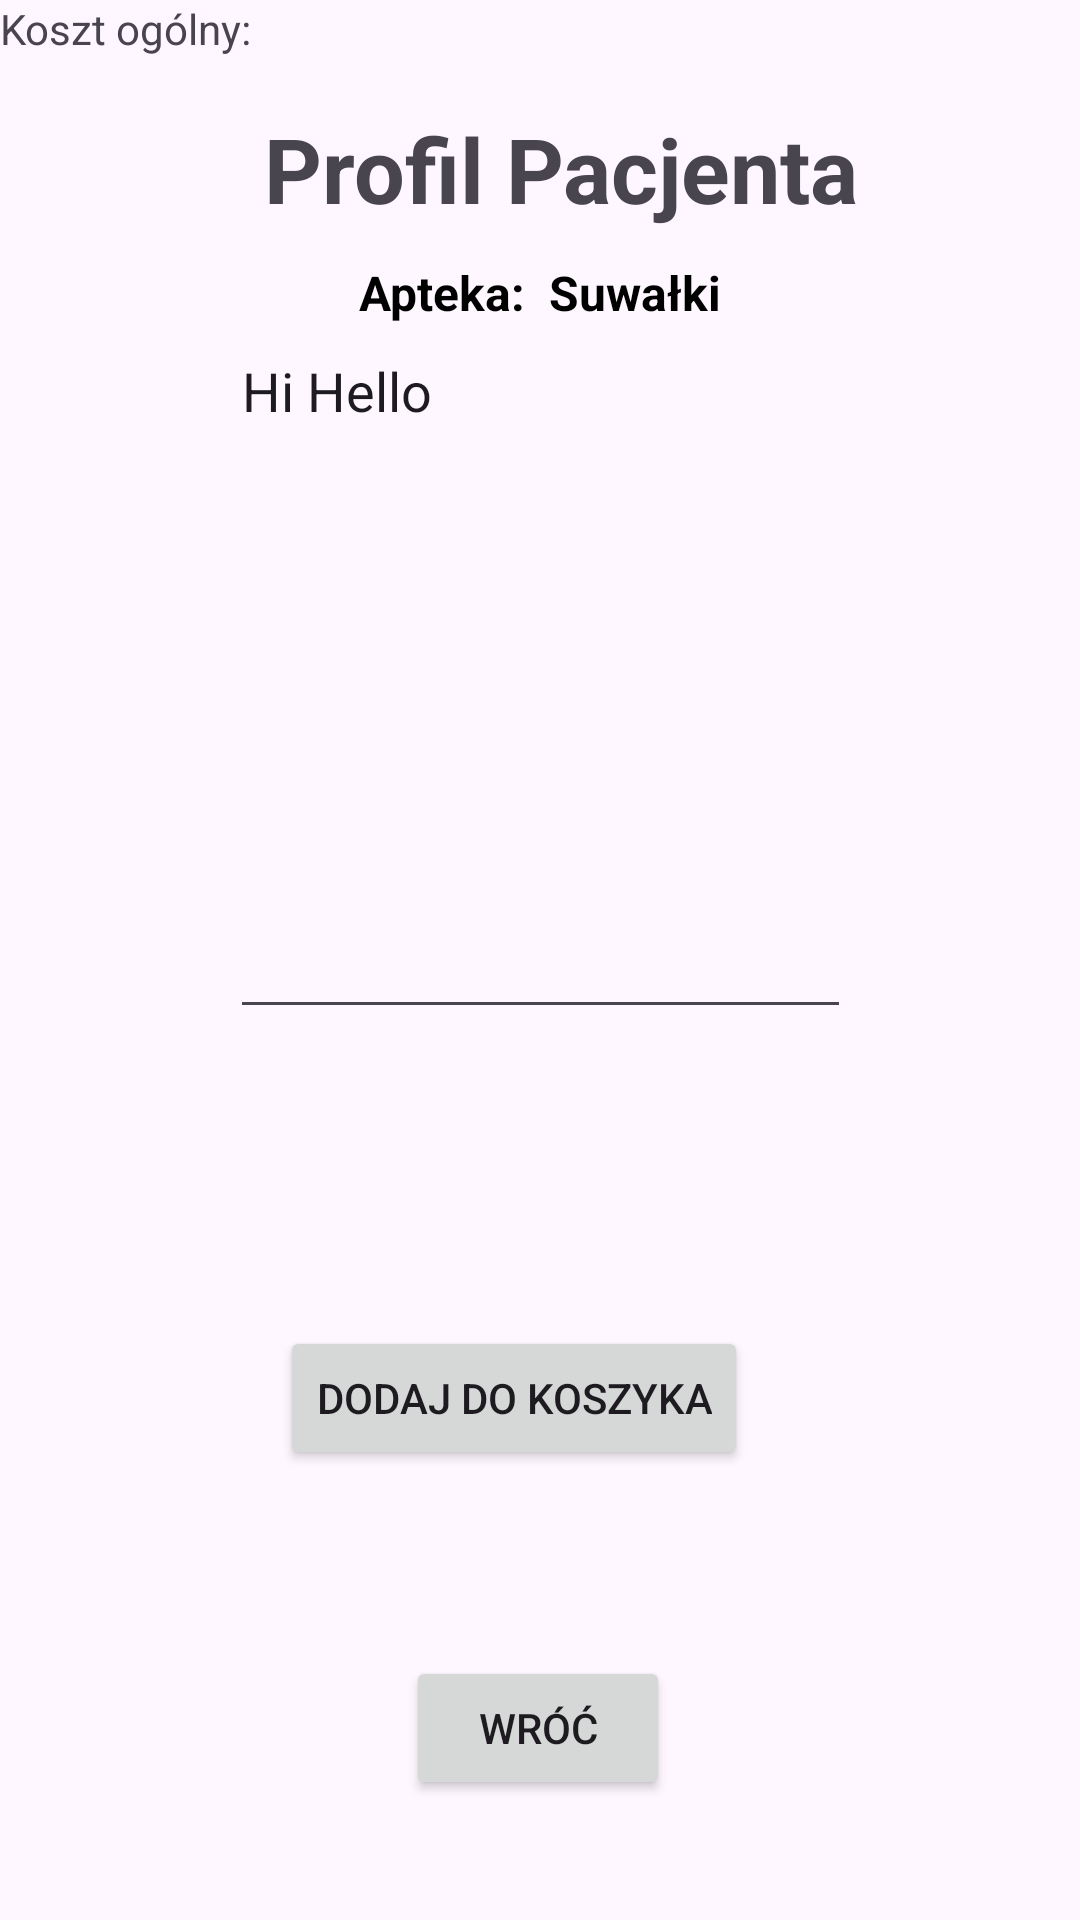

Android layout source for this screen:
<!-- AndroidManifest.xml: application theme Theme.ProfilPacjenta -->
<!-- res/layout/activity_buy_medicine_details.xml -->
<?xml version="1.0" encoding="utf-8"?>
<androidx.constraintlayout.widget.ConstraintLayout xmlns:android="http://schemas.android.com/apk/res/android"
    xmlns:app="http://schemas.android.com/apk/res-auto"
    xmlns:tools="http://schemas.android.com/tools"
    android:id="@+id/editTextBMDPackageName"
    android:layout_width="match_parent"
    android:layout_height="match_parent"
    android:background="@drawable/gray_wall"
    tools:context=".BuyMedicineDetailsActivity">


    <TextView
        android:id="@+id/textViewBMDCartTitle"
        android:layout_width="wrap_content"
        android:layout_height="wrap_content"
        android:layout_marginBottom="540dp"
        android:text="Złóż zamówienie"
        android:textColor="@color/material_dynamic_neutral20"
        android:textSize="18sp"
        android:textStyle="bold"
        app:layout_constraintBottom_toBottomOf="parent"
        app:layout_constraintEnd_toEndOf="parent"
        app:layout_constraintHorizontal_bias="0.498"
        app:layout_constraintStart_toStartOf="parent"
        app:layout_constraintTop_toBottomOf="@+id/textViewHADTitle"
        app:layout_constraintVertical_bias="0.47" />

    <TextView
        android:id="@+id/textViewLogo"
        android:layout_width="wrap_content"
        android:layout_height="wrap_content"
        android:text="Profil Pacjenta"
        android:textSize="30sp"
        android:textStyle="bold"
        app:layout_constraintBottom_toBottomOf="parent"
        app:layout_constraintEnd_toEndOf="parent"
        app:layout_constraintHorizontal_bias="0.545"
        app:layout_constraintStart_toStartOf="parent"
        app:layout_constraintTop_toTopOf="parent"
        app:layout_constraintVertical_bias="0.06" />

    <TextView
        android:id="@+id/textViewHADTitle"
        android:layout_width="wrap_content"
        android:layout_height="wrap_content"
        android:text="Apteka:  Suwałki"
        android:textColor="@color/black"
        android:textSize="16sp"
        android:textStyle="bold"
        app:layout_constraintBottom_toBottomOf="parent"
        app:layout_constraintEnd_toEndOf="parent"
        app:layout_constraintStart_toStartOf="parent"
        app:layout_constraintTop_toBottomOf="@id/textViewLogo"
        app:layout_constraintVertical_bias="0.019" />

    <Button
        android:id="@+id/buttonHADBack"
        android:layout_width="wrap_content"
        android:layout_height="wrap_content"
        android:layout_marginBottom="40dp"
        android:text="Wróć"
        app:layout_constraintBottom_toBottomOf="parent"
        app:layout_constraintEnd_toEndOf="parent"
        app:layout_constraintHorizontal_bias="0.498"
        app:layout_constraintStart_toStartOf="parent" />

    <Button
        android:id="@+id/buttonBMCardBack"
        android:layout_width="wrap_content"
        android:layout_height="wrap_content"
        android:layout_marginBottom="108dp"
        android:text="Dodaj do koszyka"
        app:layout_constraintBottom_toBottomOf="parent"
        app:layout_constraintEnd_toEndOf="parent"
        app:layout_constraintHorizontal_bias="0.458"
        app:layout_constraintStart_toStartOf="parent"
        app:layout_constraintTop_toBottomOf="@+id/textViewBMDTotalCost"
        app:layout_constraintVertical_bias="0.904" />

    <TextView
        android:id="@+id/textViewBMDTotalCost"
        android:layout_width="204dp"
        android:layout_height="48dp"
        android:text="Koszt ogólny: "
        tools:ignore="MissingConstraints"
        tools:layout_editor_absoluteX="103dp"
        tools:layout_editor_absoluteY="485dp" />

    <EditText
        android:id="@+id/editTextTextBMDMultiLine"
        android:layout_width="207dp"
        android:layout_height="235dp"
        android:layout_marginBottom="296dp"
        android:ems="10"
        android:gravity="start|top"
        android:inputType="textMultiLine"
        android:text="Hi Hello"
        app:layout_constraintBottom_toBottomOf="parent"
        app:layout_constraintEnd_toEndOf="parent"
        app:layout_constraintStart_toStartOf="parent"
        app:layout_constraintTop_toBottomOf="@+id/textViewBMDCartTitle"
        app:layout_constraintVertical_bias="0.941" />

</androidx.constraintlayout.widget.ConstraintLayout>
<!-- resources referenced by this layout -->
<resources>
  <style name="Theme.ProfilPacjenta" parent="Base.Theme.ProfilPacjenta" />
  <style name="Base.Theme.ProfilPacjenta" parent="Theme.Material3.DayNight.NoActionBar">
          
          
      </style>
  <!-- not gathered from this repository: default colours our renderer supplied (Android Studio template values) -->
  <color name="black">#FF000000</color>
</resources>
